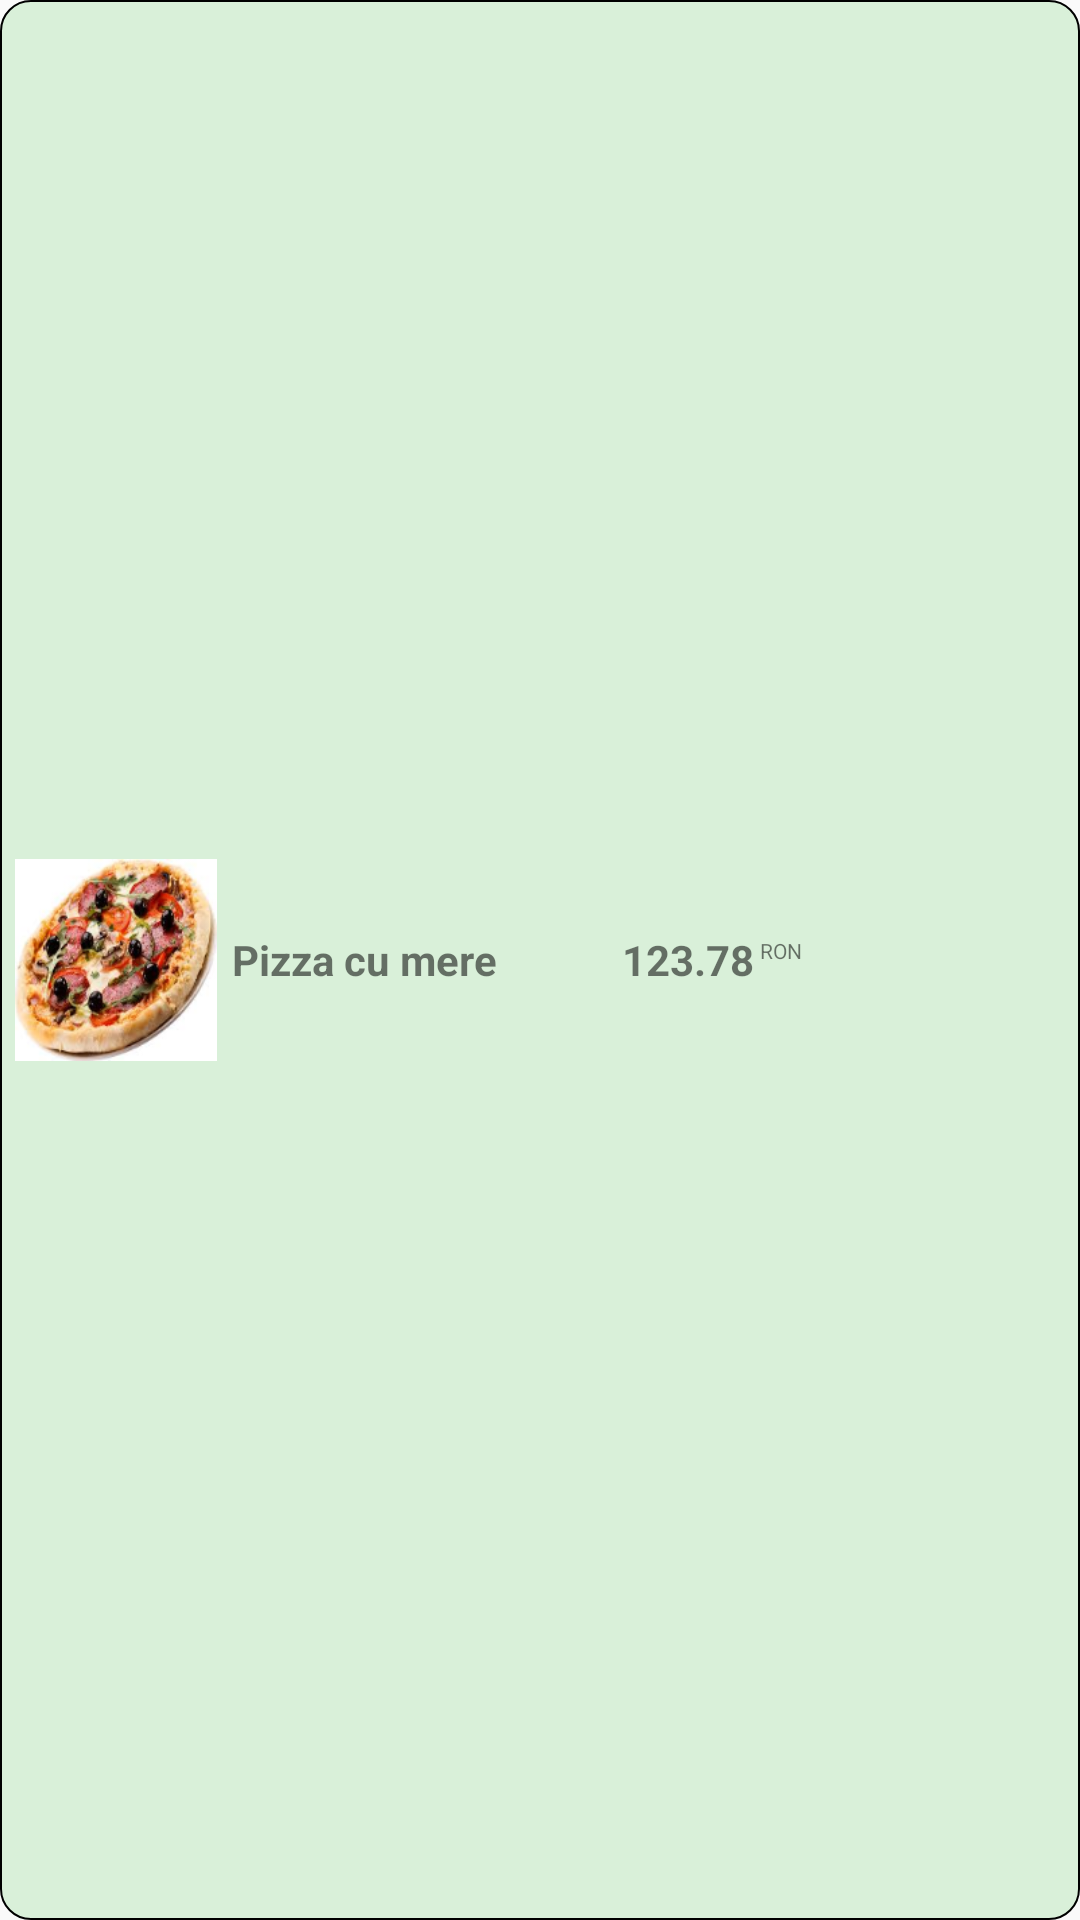

This screen was rendered from an Android layout file. Write that file and the resources it references.
<!-- AndroidManifest.xml: application theme AppTheme -->
<!-- res/layout/edit_product_item.xml -->
<?xml version="1.0" encoding="utf-8"?>
<LinearLayout xmlns:android="http://schemas.android.com/apk/res/android"
    xmlns:app="http://schemas.android.com/apk/res-auto"
    android:orientation="horizontal"
    android:layout_width="match_parent"
    android:layout_height="70dp"
    android:background="@drawable/list_view_green"
    android:weightSum="1"
    android:padding="5dp"
    android:gravity="center">

    <ImageView android:id="@+id/picture"
        android:layout_width="0dp"
        android:layout_weight="0.2"
        android:layout_height="match_parent"
        app:srcCompat="@drawable/pizza"/>

    <TextView android:id="@+id/name"
        android:layout_width="0dp"
        android:layout_weight="0.3"
        android:layout_height="match_parent"
        android:text="Pizza cu mere"
        android:layout_marginStart="5dp"
        android:gravity="start|center_vertical"
        android:textStyle="bold"/>
    <TextView
        android:id="@+id/price"
        android:layout_width="0dp"
        android:layout_height="match_parent"
        android:layout_marginStart="5dp"
        android:layout_weight="0.2"
        android:gravity="end|center_vertical"
        android:text="123.78"
        android:textStyle="bold" />
    <TextView
        android:layout_width="0dp"
        android:layout_height="match_parent"
        android:layout_weight="0.1"
        android:textSize="7sp"
        android:layout_marginStart="2dp"
        android:layout_marginBottom="3dp"
        android:gravity="start|center_vertical"
        android:text="RON"/>

    <ImageView
        android:id="@+id/ingrediente_button"
        android:layout_width="0dp"
        android:layout_height="wrap_content"
        android:layout_weight="0.1"
        android:layout_gravity="end|center_vertical"
        app:srcCompat="@drawable/ic_apps_black_24dp"/>

    <ImageView
        android:id="@+id/delete_button"
        android:layout_width="0dp"
        android:layout_height="wrap_content"
        android:layout_gravity="end|center_vertical"
        android:layout_weight="0.1"
        app:srcCompat="@drawable/trash" />

</LinearLayout>
<!-- resources referenced by this layout -->
<resources>
  <!-- drawable list_view_green (drawable) -->
  <?xml version="1.0" encoding="utf-8"?>
  <shape xmlns:android="http://schemas.android.com/apk/res/android">
      <corners android:radius="10dp"/>
      <solid android:color="#DCD5EFD4"/>
      <stroke android:width="0.5dip" android:color="@color/black" />
  </shape>
  <!-- drawable pizza: png bitmap (drawable, 53813 bytes) -->
  <style name="AppTheme" parent="Theme.AppCompat.Light.DarkActionBar">
          
          <item name="colorPrimary">@color/colorPrimary</item>
          <item name="colorPrimaryDark">@color/colorPrimaryDark</item>
          <item name="colorAccent">@color/colorAccent</item>
      </style>
  <color name="black">#000000</color>
  <color name="colorPrimary">#008577</color>
  <color name="colorPrimaryDark">#00574B</color>
  <color name="colorAccent">#D81B60</color>
</resources>
